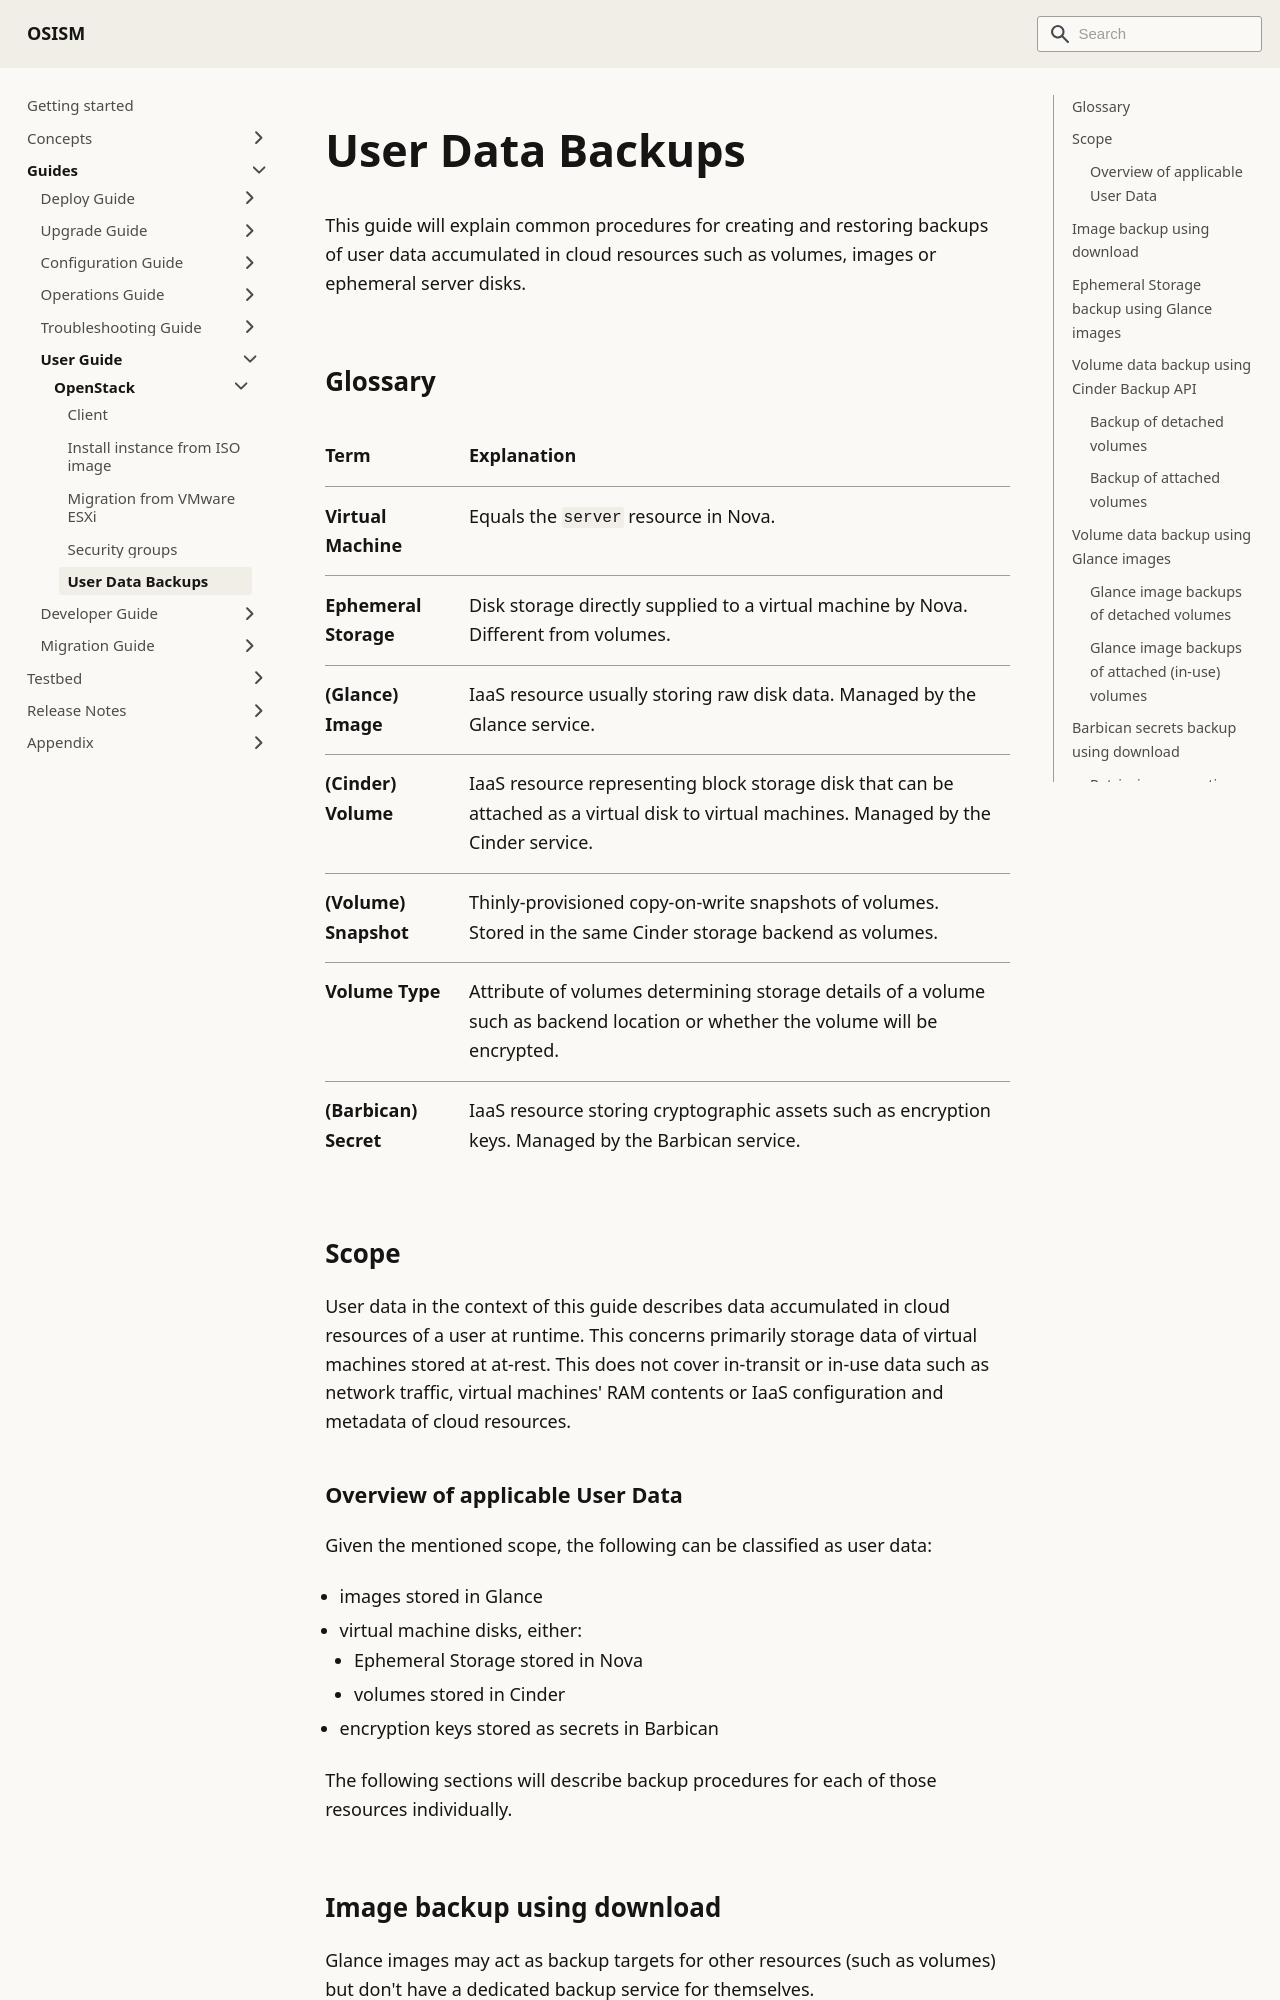

repository: osism/osism.github.io · page: docs/guides/user-guide/openstack/user-data-backups/index.html · generator: docusaurus

---
sidebar_label: User Data Backups
---

# User Data Backups

This guide will explain common procedures for creating and restoring backups of user data accumulated in cloud resources such as volumes, images or ephemeral server disks.

## Glossary

| Term              | Explanation                                                                                                                              |
|-------------------|------------------------------------------------------------------------------------------------------------------------------------------|
| Virtual Machine   | Equals the `server` resource in Nova.                                                                                                    |
| Ephemeral Storage | Disk storage directly supplied to a virtual machine by Nova. Different from volumes.                                                     |
| (Glance) Image    | IaaS resource usually storing raw disk data. Managed by the Glance service.                                                              |
| (Cinder) Volume   | IaaS resource representing block storage disk that can be attached as a virtual disk to virtual machines. Managed by the Cinder service. |
| (Volume) Snapshot | Thinly-provisioned copy-on-write snapshots of volumes. Stored in the same Cinder storage backend as volumes.                             |
| Volume Type       | Attribute of volumes determining storage details of a volume such as backend location or whether the volume will be encrypted.           |
| (Barbican) Secret | IaaS resource storing cryptographic assets such as encryption keys. Managed by the Barbican service.                                     |

## Scope

User data in the context of this guide describes data accumulated in cloud resources of a user at runtime.
This concerns primarily storage data of virtual machines stored at at-rest.
This does not cover in-transit or in-use data such as network traffic, virtual machines' RAM contents or IaaS configuration and metadata of cloud resources.

### Overview of applicable User Data

Given the mentioned scope, the following can be classified as user data:

- images stored in Glance
- virtual machine disks, either:
  - Ephemeral Storage stored in Nova
  - volumes stored in Cinder
- encryption keys stored as secrets in Barbican

The following sections will describe backup procedures for each of those resources individually.
